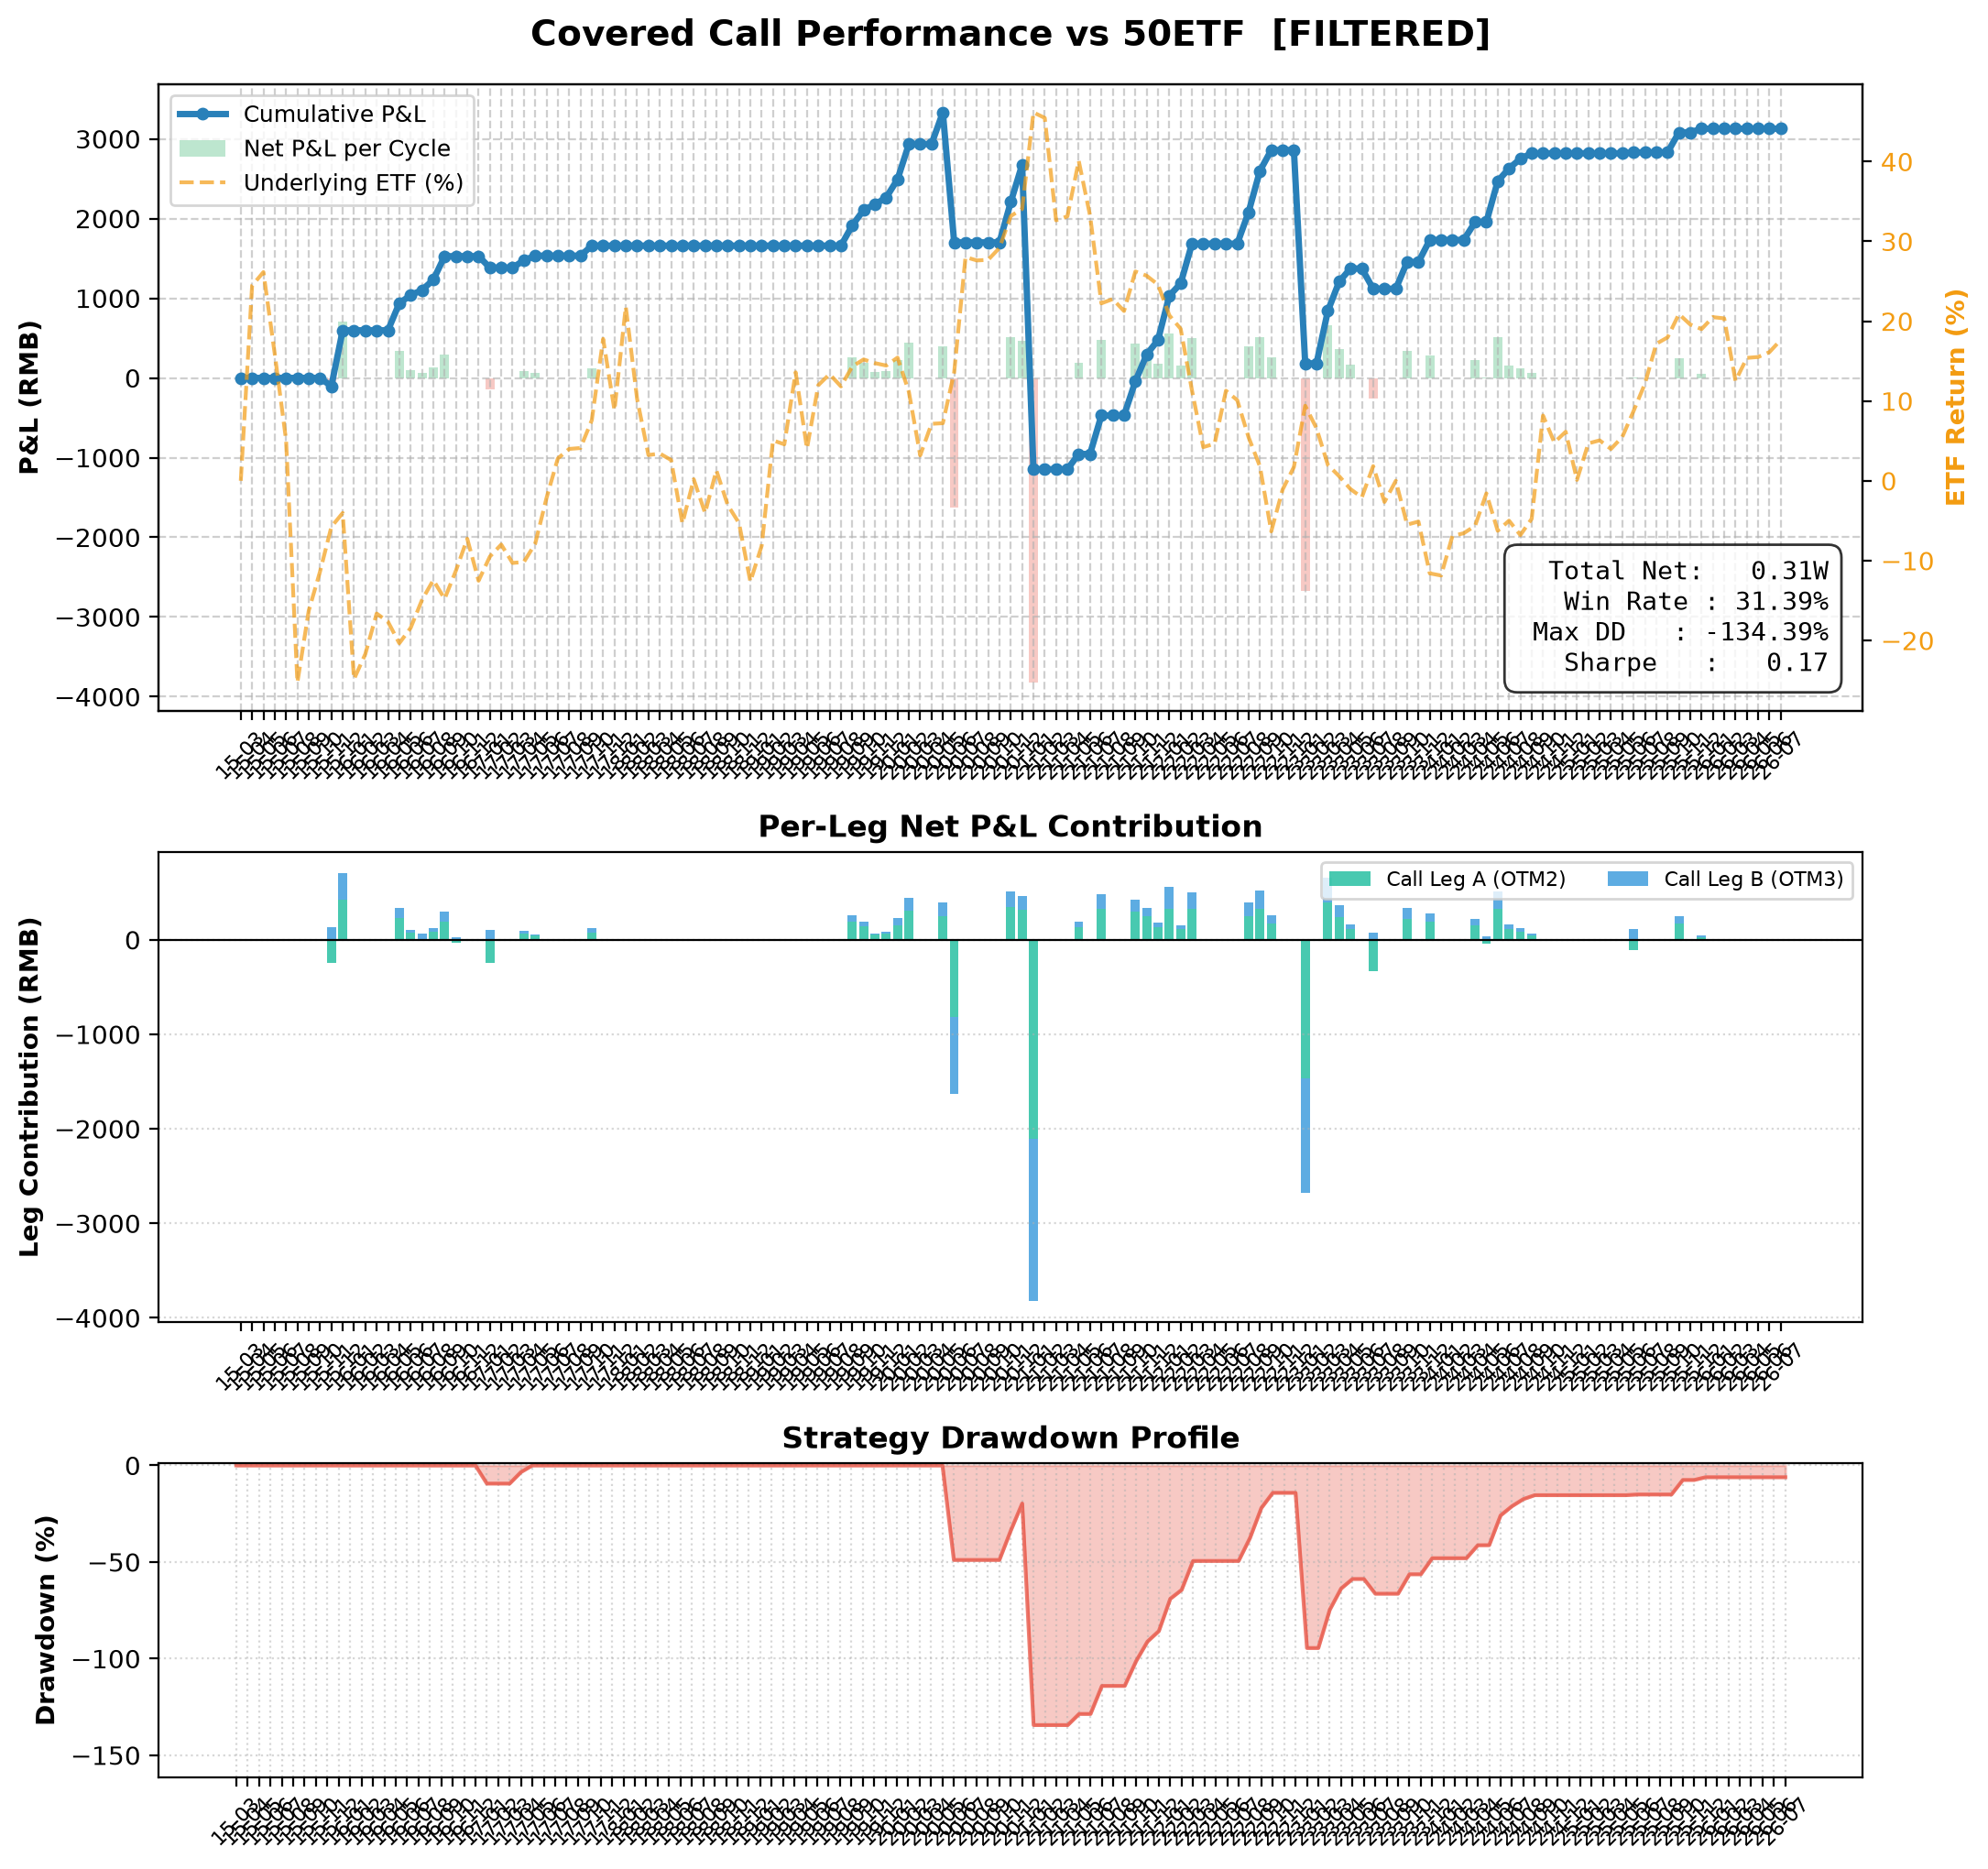

Source data for this figure (header and first rows):
entry_date, expiry_date, etf_entry, iv, ivr, rsi, bbu, filter_passed, filter_would_pass, call_offsets, put_offsets, num_contracts, total_premium, total_net_rmb, Call_Leg_A_(OTM2)_contract, Call_Leg_A_(OTM2)_K, Call_Leg_A_(OTM2)_side, Call_Leg_A_(OTM2)_exec_px, Call_Leg_A_(OTM2)_premium, Call_Leg_A_(OTM2)_exercise, Call_Leg_A_(OTM2)_net, Call_Leg_A_(OTM2)_note, Call_Leg_B_(OTM3)_contract, Call_Leg_B_(OTM3)_K
2015-02-09, 2015-03-25, 2.331, 0.3112, 1.0, 45.41, 3.747, False, False, , , 1, 0.0, 0.0, , , , , , , , , , 
2015-03-26, 2015-04-22, 2.643, 0.2664, 0.5969, 64.87, 3.893, False, False, , , 1, 0.0, 0.0, , , , , , , , , , 
2015-04-23, 2015-05-27, 3.212, 0.4737, 0.9421, 75.7, 4.74, False, False, , , 1, 0.0, 0.0, , , , , , , , , , 
2015-05-28, 2015-06-24, 3.079, 0.4454, 0.8234, 48.59, 4.748, False, False, , , 1, 0.0, 0.0, , , , , , , , , , 
2015-06-25, 2015-07-22, 2.919, 0.5543, 0.807, 38.91, 4.954, False, False, , , 1, 0.0, 0.0, , , , , , , , , , 
2015-07-23, 2015-08-26, 2.794, 0.239, 0.0704, 47.35, 4.163, False, False, , , 1, 0.0, 0.0, , , , , , , , , , 
2015-08-27, 2015-09-23, 2.11, 0.4509, 0.453, 35.35, 4.049, False, False, , , 1, 0.0, 0.0, , , , , , , , , , 
2015-09-24, 2015-10-28, 2.187, 0.3043, 0.2147, 43.93, 3.307, False, False, , , 1, 0.0, 0.0, , , , , , , , , , 
2015-10-29, 2015-11-25, 2.311, 0.2418, 0.1055, 53.5, 3.46, True, True, 2+3, , 1, 480.2, -103.8, 10000442, 2.4, sell, 0.0302, 301.8, -540.0, -240.2, assigned  ETF=2.4540 K=2.4000, 10000447, 2.45
2015-11-26, 2015-12-23, 2.447, 0.2195, 0.0667, 56.73, 3.688, True, True, 2+3, , 1, 705.6, 701.6, 10000285, 2.5, sell, 0.0421, 421.4, 0.0, 419.4, expires_worthless, 10000279, 2.55
2015-12-24, 2016-01-27, 2.478, 0.231, 0.0867, 58.23, 3.606, False, False, , , 1, 0.0, 0.0, , , , , , , , , , 
2016-01-28, 2016-02-24, 1.915, 0.3321, 0.2633, 25.39, 3.399, False, False, , , 1, 0.0, 0.0, , , , , , , , , , 
2016-02-25, 2016-03-23, 1.936, 0.2684, 0.152, 37.24, 2.973, False, False, , , 1, 0.0, 0.0, , , , , , , , , , 
2016-03-24, 2016-04-27, 2.14, 0.2843, 0.1798, 56.31, 3.189, False, False, , , 1, 0.0, 0.0, , , , , , , , , , 
2016-04-28, 2016-05-25, 2.142, 0.1855, 0.0073, 49.99, 3.123, True, True, 2+3, , 1, 343.0, 339.0, 10000604, 2.2, sell, 0.0229, 229.3, 0.0, 227.3, expires_worthless, 10000605, 2.25
2016-05-26, 2016-06-22, 2.074, 0.1112, 0.0, 39.45, 3.09, True, True, 2+3, , 1, 105.8, 101.8, 10000459, 2.15, sell, 0.0076, 76.44, 0.0, 74.44, expires_worthless, 10000449, 2.2
2016-06-23, 2016-07-27, 2.116, 0.1475, 0.0565, 50.9, 3.103, True, True, 2+3, , 1, 217.6, 63.56, 10000641, 2.2, sell, 0.0146, 146, -150.0, -5.98, assigned  ETF=2.2150 K=2.2000, 10000643, 2.25
2016-07-28, 2016-08-24, 2.211, 0.1343, 0.0407, 57.43, 3.227, True, True, 2+3, , 1, 132.3, 128.3, 10000659, 2.3, sell, 0.0088, 88.2, 0.0, 86.2, expires_worthless, 10000665, 2.35
2016-08-25, 2016-09-28, 2.269, 0.155, 0.0972, 56.39, 3.356, True, True, 2+3, , 1, 300.9, 296.9, 10000667, 2.35, sell, 0.0196, 196.0, 0.0, 194.0, expires_worthless, 10000687, 2.4
2016-09-29, 2016-10-26, 2.23, 0.1161, 0.0655, 43.67, 3.297, True, True, 2+3, , 1, 113.7, -0.32, 10000701, 2.3, sell, 0.008, 80.36, -110.0, -31.64, assigned  ETF=2.3110 K=2.3000, 10000702, 2.35
2016-10-27, 2016-11-23, 2.305, 0.1137, 0.0772, 60.93, 3.335, False, False, , , 1, 0.0, 0.0, , , , , , , , , , 
2016-11-24, 2016-12-28, 2.425, 0.0888, 0.0, 75.63, 3.472, False, False, , , 1, 0.0, 0.0, , , , , , , , , , 
2016-12-29, 2017-01-25, 2.278, 0.1711, 0.3002, 38.9, 3.552, True, True, 2+3, , 1, 522.6, -143.4, 10000777, 2.3, sell, 0.0328, 328.3, -570.0, -243.7, assigned  ETF=2.3570 K=2.3000, 10000751, 2.348
2017-01-26, 2017-02-22, 2.366, 0.1077, 0.0755, 62.38, 3.47, False, False, , , 1, 0.0, 0.0, , , , , , , , , , 
2017-02-23, 2017-03-22, 2.387, 0.1014, 0.0505, 60.77, 3.511, False, False, , , 1, 0.0, 0.0, , , , , , , , , , 
2017-03-23, 2017-04-26, 2.344, 0.0746, 0.0, 46.59, 3.479, True, True, 2+3, , 1, 95.06, 91.06, 10000859, 2.4, sell, 0.0072, 71.54, 0.0, 69.54, expires_worthless, 10000860, 2.45
2017-04-27, 2017-05-24, 2.344, 0.0715, 0.0193, 46.88, 3.501, True, True, 2+3, , 1, 62.72, 58.72, 10000872, 2.4, sell, 0.0046, 46.06, 0.0, 44.06, expires_worthless, 10000873, 2.45
2017-05-25, 2017-06-28, 2.47, 0.0958, 0.1432, 77.05, 3.555, False, False, , , 1, 0.0, 0.0, , , , , , , , , , 
2017-06-29, 2017-07-26, 2.565, 0.1368, 0.2817, 68.56, 3.77, False, False, , , 1, 0.0, 0.0, , , , , , , , , , 
2017-07-27, 2017-08-23, 2.677, 0.1634, 0.3715, 64.89, 4.02, False, False, , , 1, 0.0, 0.0, , , , , , , , , , 
2017-08-24, 2017-09-27, 2.698, 0.1169, 0.2144, 59.6, 3.994, False, False, , , 1, 0.0, 0.0, , , , , , , , , , 
2017-09-28, 2017-10-25, 2.715, 0.1148, 0.2074, 47.32, 4.057, True, True, 2+3, , 1, 149.9, 125.9, 10000995, 2.8, sell, 0.01, 99.96, -20.0, 77.96, assigned  ETF=2.8020 K=2.8000, 10001001, 2.85
2017-10-26, 2017-11-22, 2.827, 0.1172, 0.2155, 71.26, 4.147, False, False, , , 1, 0.0, 0.0, , , , , , , , , , 
2017-11-23, 2017-12-27, 2.991, 0.135, 0.2757, 64.85, 4.461, False, False, , , 1, 0.0, 0.0, , , , , , , , , , 
2017-12-28, 2018-01-24, 2.855, 0.1806, 0.4297, 48.65, 4.339, False, False, , , 1, 0.0, 0.0, , , , , , , , , , 
2018-01-25, 2018-02-28, 3.15, 0.1872, 0.4521, 76.15, 4.794, False, False, , , 1, 0.0, 0.0, , , , , , , , , , 
2018-03-01, 2018-03-28, 2.884, 0.2289, 0.5928, 41.25, 4.831, False, False, , , 1, 0.0, 0.0, , , , , , , , , , 
2018-03-29, 2018-04-25, 2.734, 0.2308, 0.5992, 34.99, 4.433, False, False, , , 1, 0.0, 0.0, , , , , , , , , , 
2018-04-26, 2018-05-23, 2.655, 0.2366, 0.6189, 40.58, 4.139, False, False, , , 1, 0.0, 0.0, , , , , , , , , , 
2018-05-24, 2018-06-27, 2.655, 0.186, 0.4962, 41.55, 4.118, False, False, , , 1, 0.0, 0.0, , , , , , , , , , 
2018-06-28, 2018-07-25, 2.441, 0.2384, 0.6446, 22.83, 4.131, False, False, , , 1, 0.0, 0.0, , , , , , , , , , 
2018-07-26, 2018-08-22, 2.575, 0.2177, 0.5552, 55.47, 3.904, False, False, , , 1, 0.0, 0.0, , , , , , , , , , 
2018-08-23, 2018-09-26, 2.509, 0.2069, 0.5089, 50.37, 3.88, False, False, , , 1, 0.0, 0.0, , , , , , , , , , 
2018-09-27, 2018-10-24, 2.628, 0.2186, 0.5591, 62.69, 3.939, False, False, , , 1, 0.0, 0.0, , , , , , , , , , 
2018-10-25, 2018-11-28, 2.531, 0.2986, 0.8756, 51.22, 3.983, False, False, , , 1, 0.0, 0.0, , , , , , , , , , 
2018-11-29, 2018-12-26, 2.453, 0.265, 0.634, 44.41, 3.846, False, False, , , 1, 0.0, 0.0, , , , , , , , , , 
2018-12-27, 2019-01-23, 2.275, 0.2538, 0.5551, 29.34, 3.842, False, False, , , 1, 0.0, 0.0, , , , , , , , , , 
2019-01-24, 2019-02-27, 2.403, 0.146, 0.0323, 57.61, 3.709, False, False, , , 1, 0.0, 0.0, , , , , , , , , , 
2019-02-28, 2019-03-27, 2.736, 0.3077, 0.6941, 70.14, 4.232, False, False, , , 1, 0.0, 0.0, , , , , , , , , , 
2019-03-28, 2019-04-24, 2.718, 0.2441, 0.4336, 52.31, 4.333, False, False, , , 1, 0.0, 0.0, , , , , , , , , , 
2019-04-25, 2019-05-22, 2.913, 0.2788, 0.5756, 53.41, 4.655, False, False, , , 1, 0.0, 0.0, , , , , , , , , , 
2019-05-23, 2019-06-26, 2.677, 0.2151, 0.3144, 38.1, 4.533, False, False, , , 1, 0.0, 0.0, , , , , , , , , , 
2019-06-27, 2019-07-24, 2.955, 0.2639, 0.5145, 67.66, 4.558, False, False, , , 1, 0.0, 0.0, , , , , , , , , , 
2019-07-25, 2019-08-28, 2.977, 0.1764, 0.1561, 61.32, 4.585, False, False, , , 1, 0.0, 0.0, , , , , , , , , , 
2019-08-29, 2019-09-25, 2.901, 0.17, 0.1298, 49.74, 4.52, True, True, 2+3, , 1, 258.7, 254.7, 10001746, 3.0, sell, 0.0191, 191.1, 0.0, 189.1, expires_worthless, 10001801, 3.1
2019-09-26, 2019-10-23, 2.978, 0.1622, 0.0979, 51.06, 4.664, True, True, 2+3, , 1, 197, 193, 10001946, 3.1, sell, 0.0147, 147.0, 0.0, 145.0, expires_worthless, 10001947, 3.2
2019-10-24, 2019-11-27, 3.008, 0.1289, 0.0547, 51.49, 4.671, True, True, 2+3, , 1, 73.5, 69.5, 10001967, 3.2, sell, 0.0054, 53.9, 0.0, 51.9, expires_worthless, 10001968, 3.3
2019-11-28, 2019-12-25, 2.978, 0.1222, 0.0299, 42.03, 4.705, True, True, 2+3, , 1, 92.12, 88.12, 10001833, 3.1, sell, 0.0069, 68.6, 0.0, 66.6, expires_worthless, 10001834, 3.2
2019-12-26, 2020-01-22, 3.002, 0.142, 0.1035, 57.54, 4.707, True, True, 2+3, , 1, 231.5, 227.5, 10002054, 3.1, sell, 0.0155, 154.8, 0.0, 152.8, expires_worthless, 10002017, 3.149
2020-01-23, 2020-02-26, 2.925, 0.1684, 0.2023, 33.25, 4.808, True, True, 2+3, , 1, 446.9, 442.9, 10002193, 3.0, sell, 0.0312, 311.6, 0.0, 309.6, expires_worthless, 10002194, 3.1
... 77 more rows
